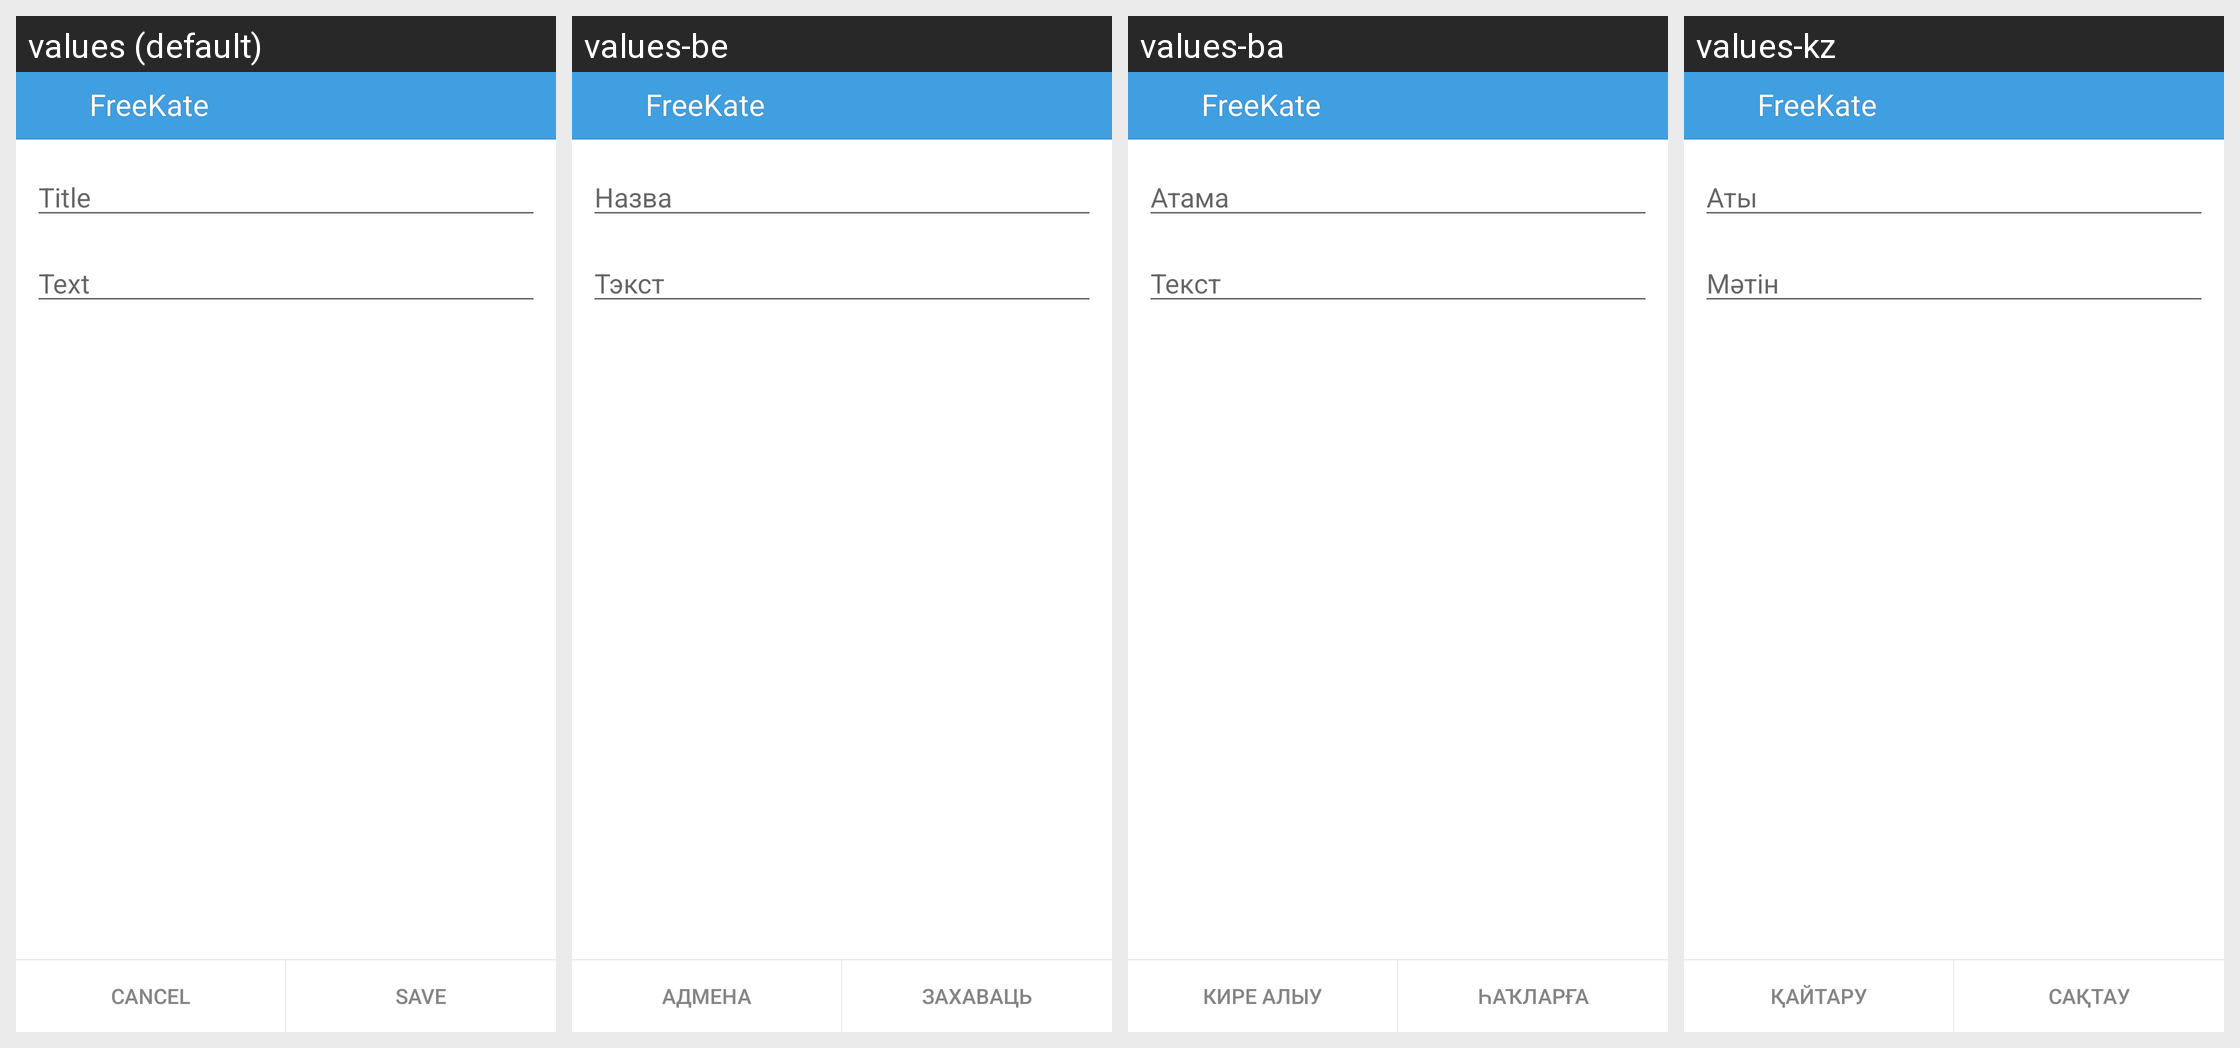

Here is an Android app screen in its default locale and in the app's own translations. Write out the translated-string differences for the strings that appear on this screen.
Android screen res/layout/new_note.xml rendered under 4 locales, left to right: values (default), values-be, values-ba, values-kz. Device: Nexus 5 (rendered at 1080×1920; each locale shown at half size, 540×960, under a caption strip naming it); theme KateLight.
Other locales in the repository, not shown: values-it, values-kk, values-pt, values-ru, values-tr, values-tt, values-uk.
Strings drawn on this screen, with the default value and each locale's value (text and hints the layout hard-codes, and strings that could not be matched under every locale, appear in the picture but are not listed):

title
  values: Title
  values-be: Назва
  values-ba: Атама
  values-kz: Аты

text
  values: Text
  values-be: Тэкст
  values-ba: Текст
  values-kz: Мәтін

label_cancel
  values: Cancel
  values-be: Адмена
  values-ba: Кире алыу
  values-kz: Қайтару

label_save
  values: Save
  values-be: Захаваць
  values-ba: Һаҡларға
  values-kz: Сақтау

app_name
  values: FreeKate
  values-be: FreeKate  [not translated; the default value is used]
  values-ba: FreeKate  [not translated; the default value is used]
  values-kz: FreeKate  [not translated; the default value is used]
